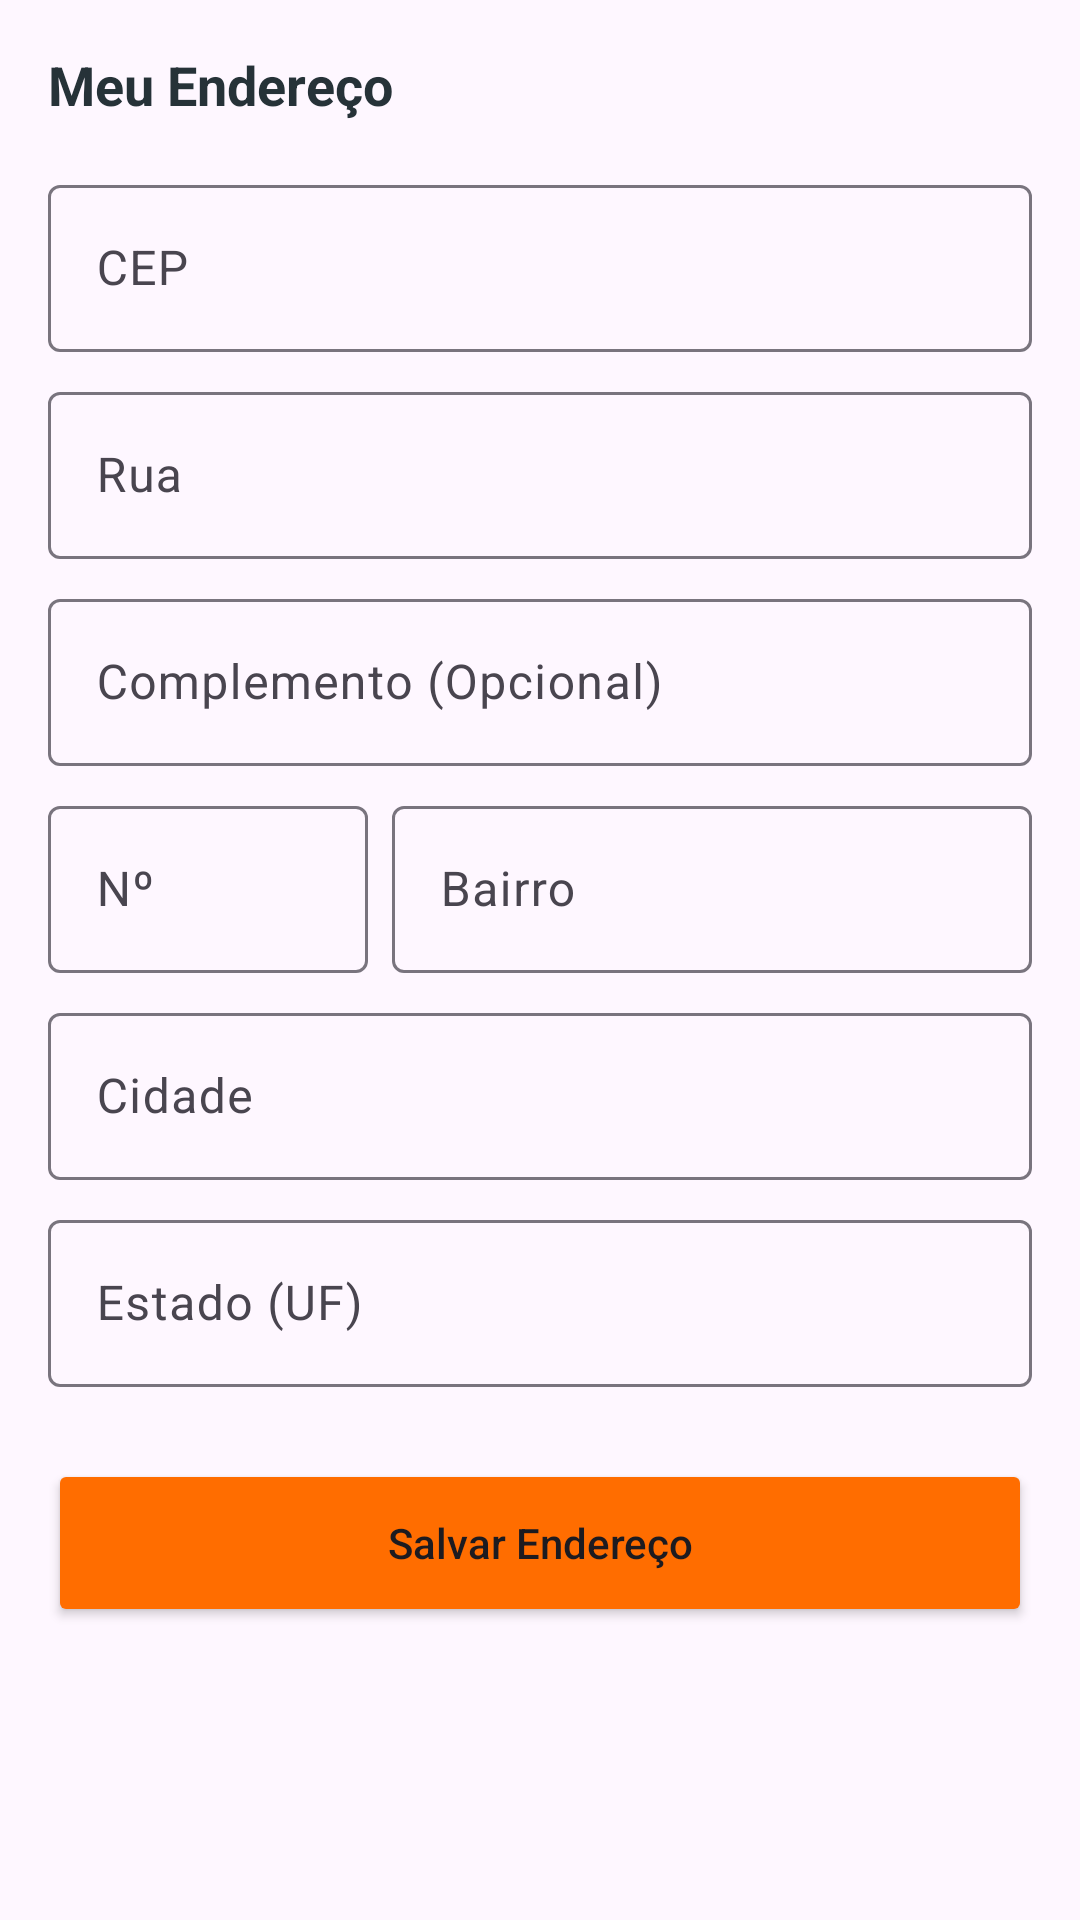

Layout XML and referenced resources for this Android screen:
<!-- AndroidManifest.xml: application theme Theme.CurriculumApp -->
<!-- res/layout/fragment_endereco.xml -->
<?xml version="1.0" encoding="utf-8"?>
<FrameLayout xmlns:android="http://schemas.android.com/apk/res/android"
    xmlns:app="http://schemas.android.com/apk/res-auto"
    android:layout_width="match_parent"
    android:layout_height="match_parent">

    <androidx.core.widget.NestedScrollView
        android:layout_width="match_parent"
        android:layout_height="match_parent"
        android:fillViewport="true">

        <LinearLayout
            android:layout_width="match_parent"
            android:layout_height="wrap_content"
            android:orientation="vertical"
            android:padding="16dp">

            <TextView
                android:layout_width="wrap_content"
                android:layout_height="wrap_content"
                android:text="Meu Endereço"
                android:textColor="#263238"
                android:textSize="18sp"
                android:textStyle="bold" />

            <com.google.android.material.textfield.TextInputLayout
                android:layout_width="match_parent"
                android:layout_height="wrap_content"
                android:layout_marginTop="16dp">
                <com.google.android.material.textfield.TextInputEditText
                    android:id="@+id/etCep"
                    android:layout_width="match_parent"
                    android:layout_height="wrap_content"
                    android:hint="CEP"
                    android:inputType="phone"
                    android:maxLength="9" />
            </com.google.android.material.textfield.TextInputLayout>

            <com.google.android.material.textfield.TextInputLayout
                android:layout_width="match_parent"
                android:layout_height="wrap_content"
                android:layout_marginTop="8dp">
                <com.google.android.material.textfield.TextInputEditText
                    android:id="@+id/etRua"
                    android:layout_width="match_parent"
                    android:layout_height="wrap_content"
                    android:hint="Rua" />
            </com.google.android.material.textfield.TextInputLayout>

            <com.google.android.material.textfield.TextInputLayout
                android:layout_width="match_parent"
                android:layout_height="wrap_content"
                android:layout_marginTop="8dp">
                <com.google.android.material.textfield.TextInputEditText
                    android:id="@+id/etComplemento"
                    android:layout_width="match_parent"
                    android:layout_height="wrap_content"
                    android:hint="Complemento (Opcional)" />
            </com.google.android.material.textfield.TextInputLayout>

            <LinearLayout
                android:layout_width="match_parent"
                android:layout_height="wrap_content"
                android:layout_marginTop="8dp"
                android:orientation="horizontal"
                android:baselineAligned="false">

                <com.google.android.material.textfield.TextInputLayout
                    android:layout_width="0dp"
                    android:layout_height="wrap_content"
                    android:layout_weight="1"
                    android:layout_marginEnd="4dp">
                    <com.google.android.material.textfield.TextInputEditText
                        android:id="@+id/etNumero"
                        android:layout_width="match_parent"
                        android:layout_height="wrap_content"
                        android:hint="Nº" />
                </com.google.android.material.textfield.TextInputLayout>

                <com.google.android.material.textfield.TextInputLayout
                    android:layout_width="0dp"
                    android:layout_height="wrap_content"
                    android:layout_weight="2"
                    android:layout_marginStart="4dp">
                    <com.google.android.material.textfield.TextInputEditText
                        android:id="@+id/etBairro"
                        android:layout_width="match_parent"
                        android:layout_height="wrap_content"
                        android:hint="Bairro" />
                </com.google.android.material.textfield.TextInputLayout>
            </LinearLayout>

            <com.google.android.material.textfield.TextInputLayout
                android:layout_width="match_parent"
                android:layout_height="wrap_content"
                android:layout_marginTop="8dp">
                <com.google.android.material.textfield.TextInputEditText
                    android:id="@+id/etCidade"
                    android:layout_width="match_parent"
                    android:layout_height="wrap_content"
                    android:hint="Cidade" />
            </com.google.android.material.textfield.TextInputLayout>

            <com.google.android.material.textfield.TextInputLayout
                android:layout_width="match_parent"
                android:layout_height="wrap_content"
                android:layout_marginTop="8dp">
                <com.google.android.material.textfield.TextInputEditText
                    android:id="@+id/etEstado"
                    android:layout_width="match_parent"
                    android:layout_height="wrap_content"
                    android:hint="Estado (UF)"
                    android:maxLength="2" />
            </com.google.android.material.textfield.TextInputLayout>

            <Button
                android:id="@+id/btnSave"
                android:layout_width="match_parent"
                android:layout_height="56dp"
                android:layout_marginTop="24dp"
                android:backgroundTint="@color/primary_orange"
                android:text="Salvar Endereço"
                android:textAllCaps="false"
                app:cornerRadius="12dp" />

        </LinearLayout>
    </androidx.core.widget.NestedScrollView>

    <ProgressBar
        android:id="@+id/loading"
        android:layout_width="wrap_content"
        android:layout_height="wrap_content"
        android:layout_gravity="center"
        android:visibility="gone" />

</FrameLayout>
<!-- resources referenced by this layout -->
<resources>
  <color name="primary_orange">#FF6D00</color>
  <style name="Theme.CurriculumApp" parent="Base.Theme.CurriculumApp" />
  <style name="Base.Theme.CurriculumApp" parent="Theme.Material3.DayNight.NoActionBar">
          
          
      </style>
</resources>
